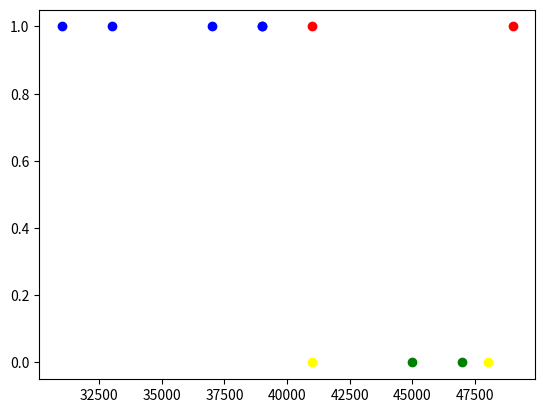

The matplotlib source for this figure: (Note: this script raises an exception after producing the figure.)
import numpy as np
import pandas as pd
from matplotlib import pyplot as plt

data=[[46000,"F","Finance","A"],[39000, "M","Finance","B"],[41000,"M","Software","A"],[33000,"M","Software","B"],[30000,"F","HR","A"],[49000,"M","Finance","B"],[41000,"M","Finance","B"],[48000,"M","Software","A"],[39000,"M","Software","B"],[39000,"M","HR","B"],[45000,"M","HR","A"],[47000,"M","HR","A"],[37000,"M","Finance","B"],[31000,"M","HR","B"],[40000,"F","Software","A"],[35000,"F","HR","A"]]
df=pd.DataFrame(data, columns=["Income","Gender","Department","Team"])

A_Soft=np.array([41000,48000])
A_HR=np.array([47000,45000])
ind_A=np.zeros(2)
B_Fin=np.array([49000,41000])
ind_B_Fin=np.ones(2)
B_40000=np.array([39000,33000,39000,37000,31000])
ind_B_40000=np.ones(5)

plt.scatter(A_Soft,ind_A,color='yellow',label='Software')
plt.scatter(A_HR,ind_A,color='green')
plt.scatter(B_Fin,ind_B_Fin,color='red')
plt.scatter(B_40000,ind_B_40000,color='blue')
plt.show()

def predict(Inc,Gen,Dep):
  if Gen=="F":
    Team="A"
  else:
    if Inc<40000:
      Team="B"
    else:
      if Dep=="Finance":
        Team="B"
      else:
        Team="A"
  return Team

Income=int(input("Enter Income: "))
Gender=input("Enter Gender: ")
Department=input("Enter Department: ")
print(predict(Income,Gender,Department))
